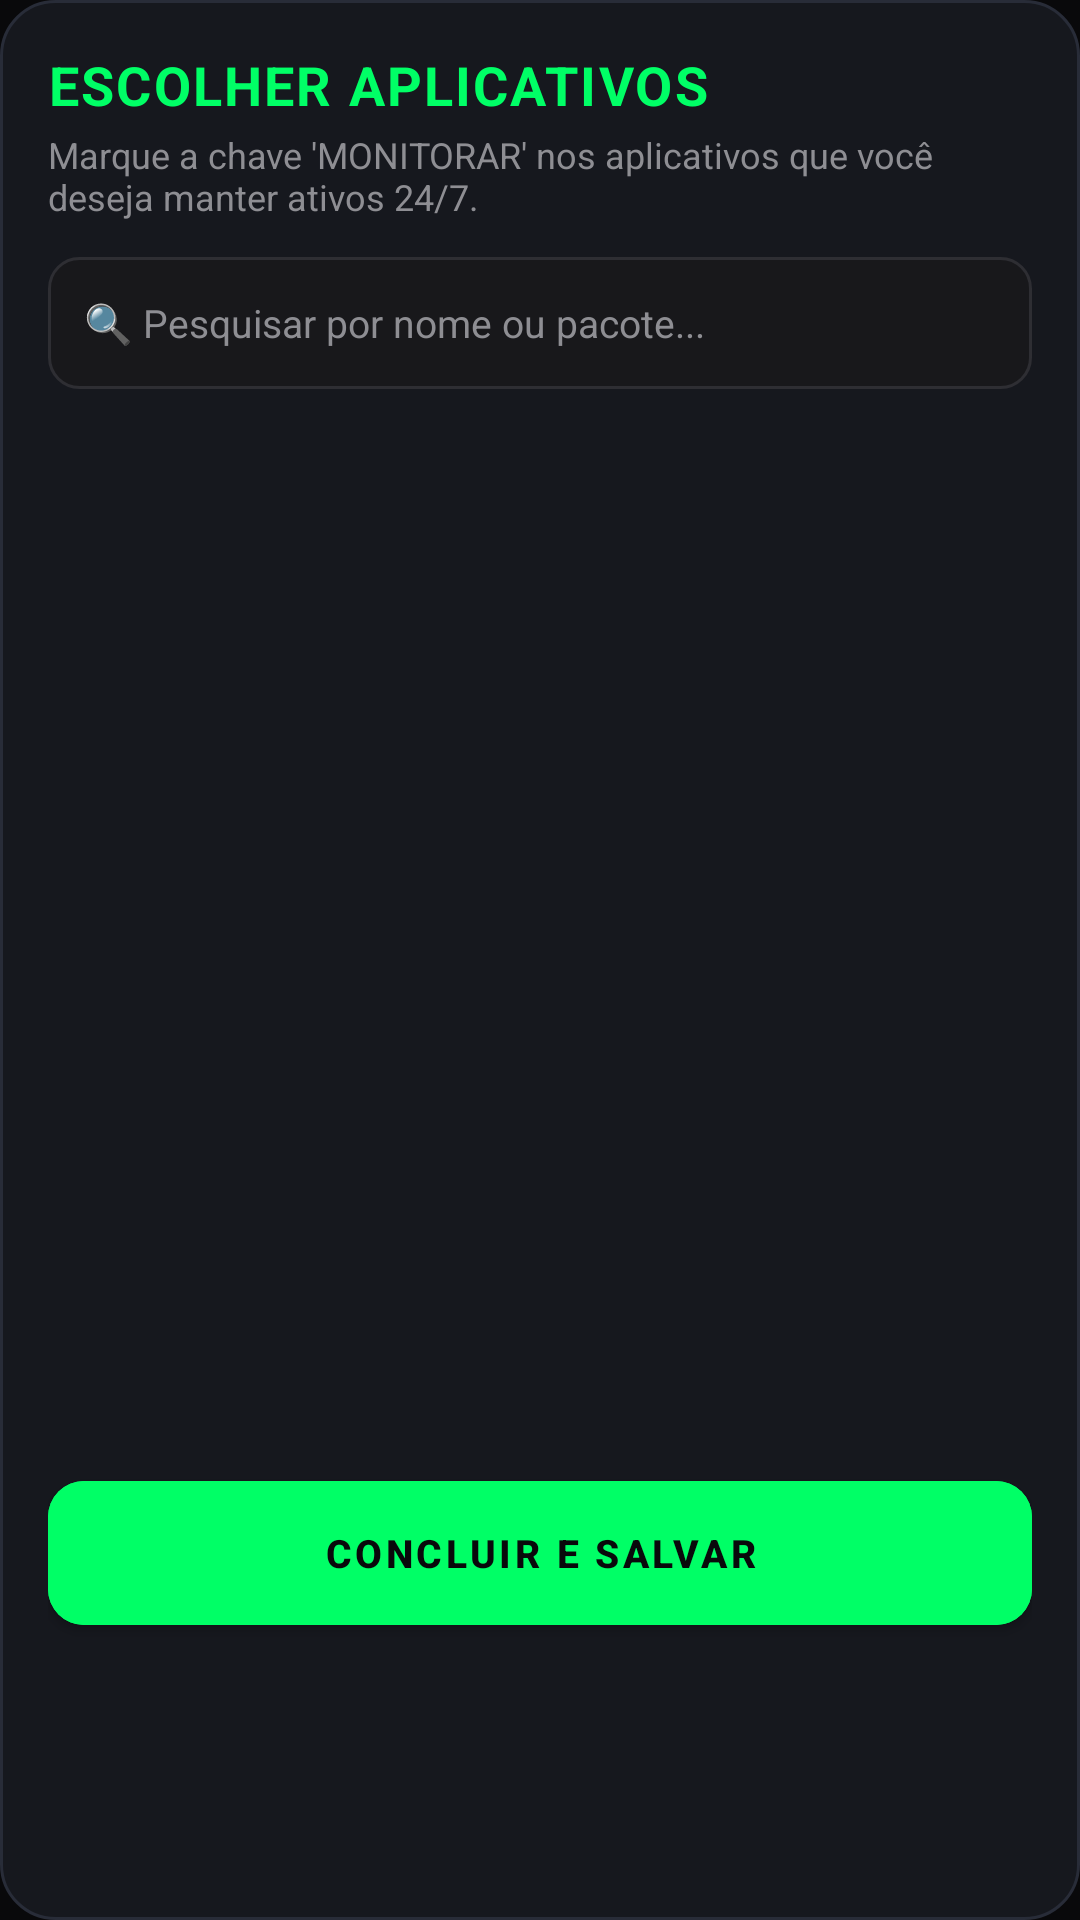

The Android layout XML behind this screen, and the referenced resources:
<!-- AndroidManifest.xml: application theme Theme.RatAcessibilidade -->
<!-- res/layout/dialog_select_apps.xml -->
<?xml version="1.0" encoding="utf-8"?>
<LinearLayout xmlns:android="http://schemas.android.com/apk/res/android"
    xmlns:app="http://schemas.android.com/apk/res-auto"
    android:layout_width="match_parent"
    android:layout_height="wrap_content"
    android:background="@drawable/bg_card_carbon"
    android:orientation="vertical"
    android:padding="16dp">

    
    <TextView
        android:layout_width="wrap_content"
        android:layout_height="wrap_content"
        android:letterSpacing="0.04"
        android:text="ESCOLHER APLICATIVOS"
        android:textColor="#00FF66"
        android:textSize="18sp"
        android:textStyle="bold" />

    <TextView
        android:layout_width="wrap_content"
        android:layout_height="wrap_content"
        android:layout_marginTop="3dp"
        android:text="Marque a chave 'MONITORAR' nos aplicativos que você deseja manter ativos 24/7."
        android:textColor="#8E8E93"
        android:textSize="12sp" />

    
    <EditText
        android:id="@+id/et_dialog_search"
        android:layout_width="match_parent"
        android:layout_height="44dp"
        android:layout_marginTop="12dp"
        android:background="@drawable/bg_input_field"
        android:hint="🔍 Pesquisar por nome ou pacote..."
        android:textColor="#F5F5F7"
        android:textColorHint="#8E8E93"
        android:textSize="13sp"
        android:inputType="text"
        android:maxLines="1" />

    
    <androidx.recyclerview.widget.RecyclerView
        android:id="@+id/recycler_dialog_apps"
        android:layout_width="match_parent"
        android:layout_height="340dp"
        android:layout_marginTop="10dp" />

    
    <com.google.android.material.button.MaterialButton
        android:id="@+id/btn_dialog_save"
        android:layout_width="match_parent"
        android:layout_height="48dp"
        android:layout_marginTop="14dp"
        android:backgroundTint="@color/neon_green"
        android:insetTop="0dp"
        android:insetBottom="0dp"
        android:minHeight="0dp"
        android:paddingTop="0dp"
        android:paddingBottom="0dp"
        android:text="CONCLUIR E SALVAR"
        android:textColor="#09090B"
        android:textSize="13sp"
        android:textStyle="bold"
        app:cornerRadius="12dp" />
</LinearLayout>
<!-- resources referenced by this layout -->
<resources>
  <color name="neon_green">#00FF66</color>
  <!-- drawable bg_card_carbon (drawable) -->
  <?xml version="1.0" encoding="utf-8"?>
  <shape xmlns:android="http://schemas.android.com/apk/res/android"
      android:shape="rectangle">
      <solid android:color="#16181E" />
      <corners android:radius="18dp" />
      <stroke
          android:width="1dp"
          android:color="#282C38" />
  </shape>
  <!-- drawable bg_input_field (drawable) -->
  <?xml version="1.0" encoding="utf-8"?>
  <shape xmlns:android="http://schemas.android.com/apk/res/android">
      <solid android:color="#18181B" />
      <stroke android:width="1dp" android:color="#2E2E33" />
      <corners android:radius="10dp" />
      <padding android:left="12dp" android:top="8dp" android:right="12dp" android:bottom="8dp" />
  </shape>
  <style name="Theme.RatAcessibilidade" parent="Theme.MaterialComponents.DayNight.NoActionBar">
          <item name="colorPrimary">@color/neon_green</item>
          <item name="colorPrimaryVariant">#00CC52</item>
          <item name="colorOnPrimary">#09090B</item>
          <item name="colorSecondary">@color/accent_blue</item>
          <item name="colorSecondaryVariant">#0066CC</item>
          <item name="colorOnSecondary">#FFFFFF</item>
          <item name="android:colorBackground">@color/bg_dark</item>
          <item name="colorSurface">@color/surface</item>
          <item name="colorOnSurface">@color/text_primary</item>
          <item name="android:windowBackground">@color/bg_dark</item>
          <item name="android:statusBarColor">@color/bg_dark</item>
          <item name="android:navigationBarColor">@color/bg_dark</item>
          <item name="materialButtonStyle">@style/Widget.Rat.Button</item>
      </style>
  <color name="accent_blue">#0A84FF</color>
  <color name="bg_dark">#09090B</color>
  <color name="surface">#141416</color>
  <color name="text_primary">#F5F5F7</color>
  <style name="Widget.Rat.Button" parent="Widget.MaterialComponents.Button">
          <item name="android:insetTop">0dp</item>
          <item name="android:insetBottom">0dp</item>
          <item name="android:minHeight">0dp</item>
          <item name="android:paddingTop">0dp</item>
          <item name="android:paddingBottom">0dp</item>
      </style>
</resources>
